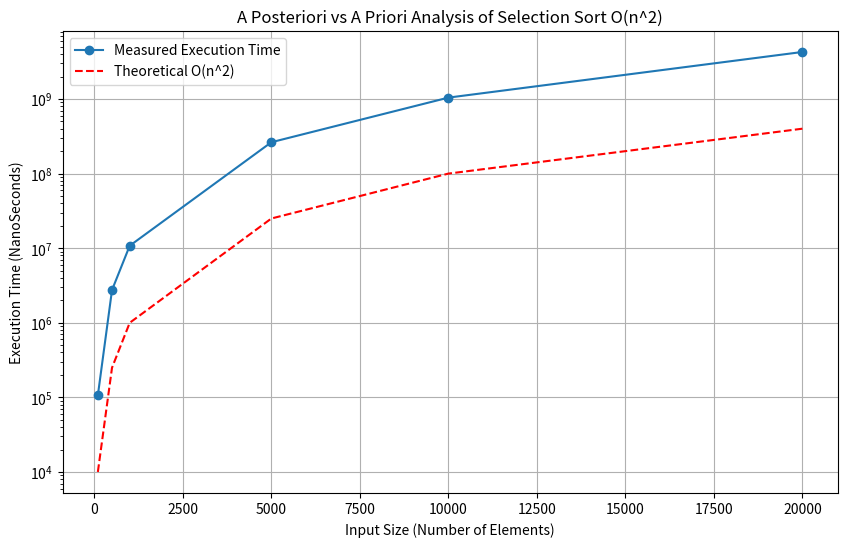

This chart was generated by the following Python code:
import time
import random
import matplotlib.pyplot as plt

# Implementation of SelectionSort
def selectionSort(array, length):
    for i in range(length):
        min_index = i
        for j in range(i+1, length):
            if array[j] < array[min_index]:
                min_index = j
        (array[i], array[min_index]) = (array[min_index], array[i])

# A posteriori analysis of QuickSort
def measure_execution_time(array_sizes):
    execution_times = []
    for size in array_sizes:
        arr = [random.randint(1, 10000) for _ in range(size)]
        start_time = time.time_ns()
        length =len(arr)
        selectionSort(arr,length)
        end_time = time.time_ns()
        execution_times.append(end_time - start_time)
    return execution_times

# Define input sizes for analysis
input_sizes = [100, 500, 1000, 5000, 10000, 20000]

# Measure execution times
execution_times = measure_execution_time(input_sizes)

# Plot results for a posteriori analysis
def plot_graph_6():
    plt.figure(figsize=(10, 6))
    plt.plot(input_sizes, execution_times, marker='o', label="Measured Execution Time")
    plt.plot(input_sizes, [x**2 for x in input_sizes], linestyle='--', color='red', label="Theoretical O(n^2)")
    plt.xlabel("Input Size (Number of Elements)")
    plt.ylabel("Execution Time (NanoSeconds)")
    plt.title("A Posteriori vs A Priori Analysis of Selection Sort O(n^2)")
    plt.legend()
    plt.grid(True)
    plt.yscale('log')  # Logarithmic scale for y-axis
    plt.show()
def compare_graph_a3():
    plt.subplot(2,2,3)
    plt.plot(input_sizes, execution_times, marker='o', label="Measured Execution Time")
    plt.plot(input_sizes, [x**2 for x in input_sizes], linestyle='--', color='red', label="Theoretical O(n^2)")
    plt.title(" Selection Sort O(n^2)")
    plt.legend()
    plt.grid(True)
    plt.yscale('log')  # Logarithmic scale for y-axis

def compare_graph_3():
    plt.subplot(2,3,5)
    plt.plot(input_sizes, execution_times, marker='o', label="Measured Execution Time")
    plt.plot(input_sizes, [x**2 for x in input_sizes], linestyle='--', color='red', label="Theoretical O(n^2)")
    plt.title("O(n^2)")
    plt.legend()
    plt.grid(True)
    plt.yscale('log')  # Logarithmic scale for y-axis


if __name__ == "__main__":
    plot_graph_6()